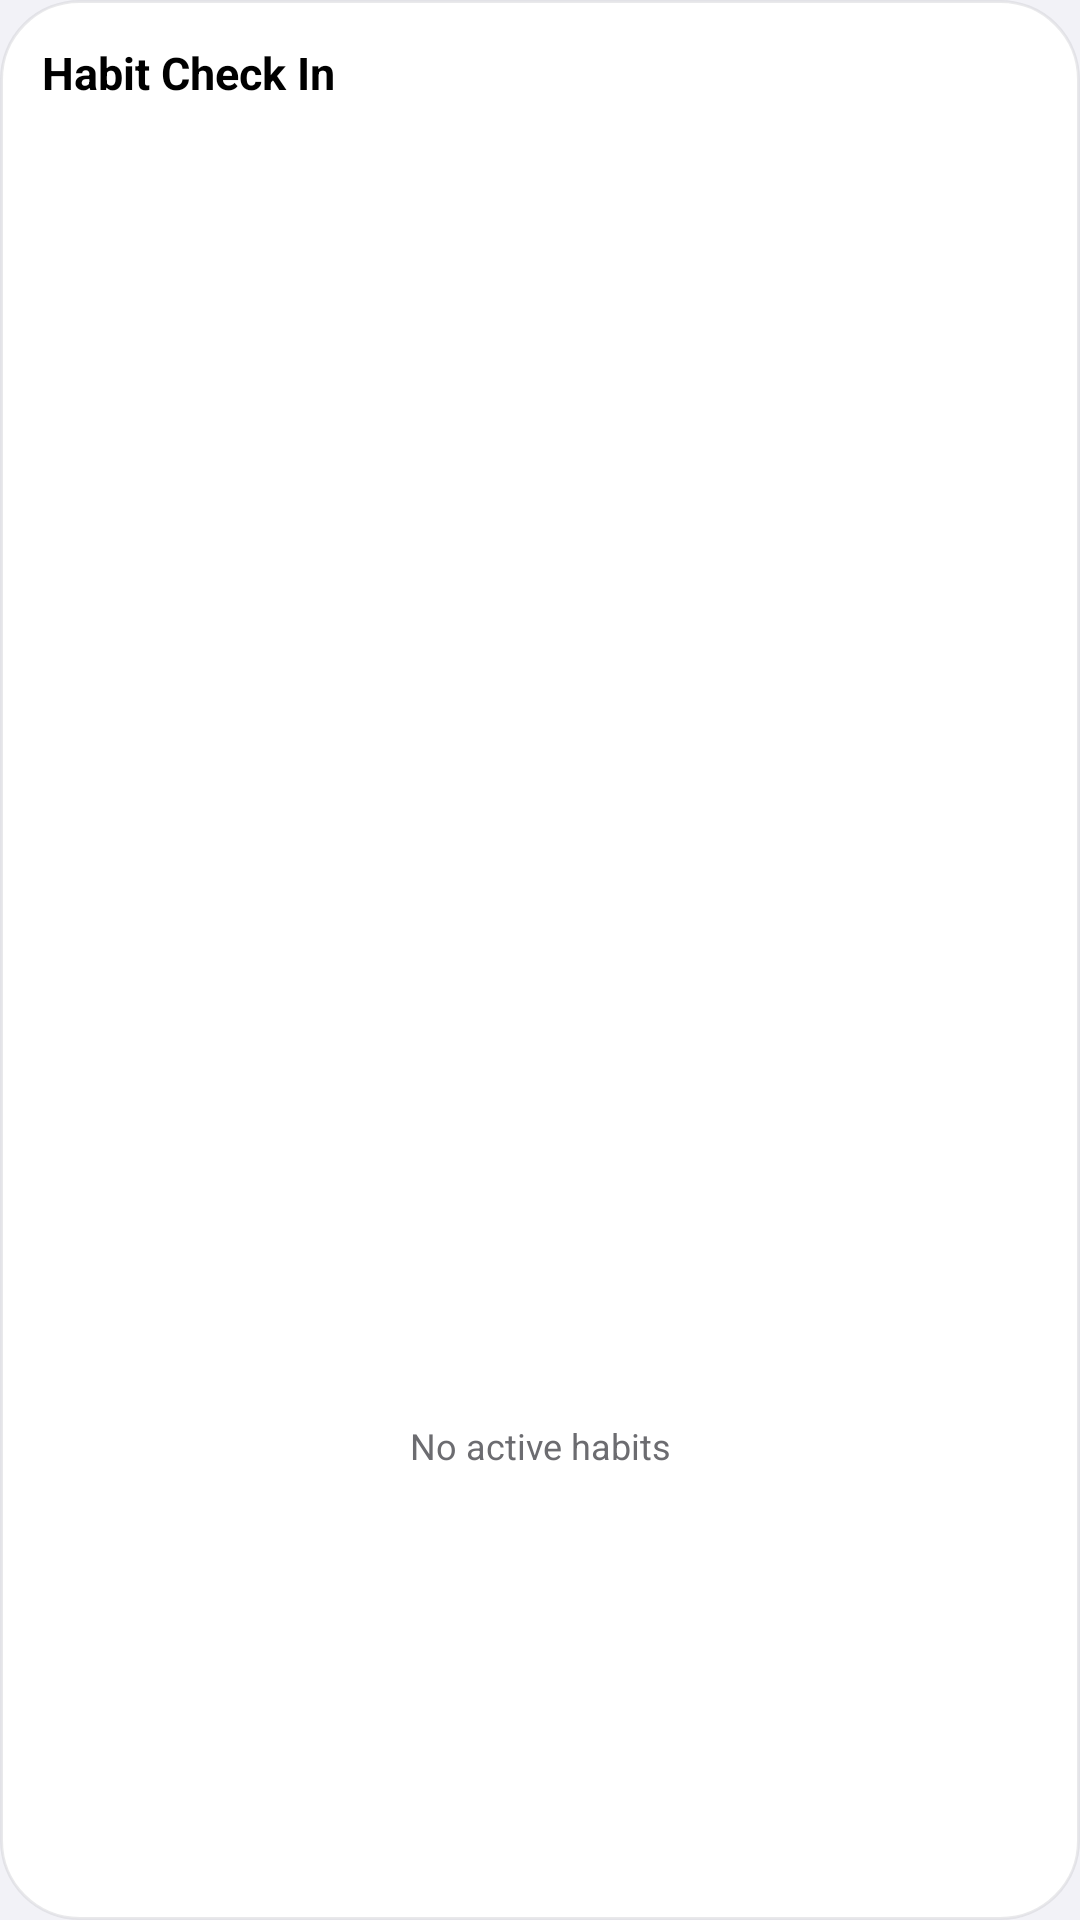

Layout XML and referenced resources for this Android screen:
<!-- AndroidManifest.xml: application theme Theme.DayKit -->
<!-- res/layout/widget_habit_checkin.xml -->
<?xml version="1.0" encoding="utf-8"?>
<LinearLayout xmlns:android="http://schemas.android.com/apk/res/android"
    android:id="@+id/widget_root"
    android:layout_width="match_parent"
    android:layout_height="match_parent"
    android:background="@drawable/widget_background"
    android:orientation="vertical">

    <TextView
        android:id="@+id/widget_title"
        android:layout_width="match_parent"
        android:layout_height="wrap_content"
        android:ellipsize="end"
        android:maxLines="1"
        android:text="Habit Check In"
        android:textColor="@color/text_primary"
        android:textSize="15sp"
        android:textStyle="bold" />

    <ListView
        android:id="@+id/widget_habit_list"
        android:layout_width="match_parent"
        android:layout_height="0dp"
        android:layout_marginTop="8dp"
        android:layout_weight="1"
        android:cacheColorHint="@android:color/transparent"
        android:divider="@android:color/transparent"
        android:dividerHeight="2dp"
        android:scrollbars="none" />

    <TextView
        android:id="@+id/widget_empty"
        android:layout_width="match_parent"
        android:layout_height="0dp"
        android:layout_marginTop="8dp"
        android:layout_weight="1"
        android:gravity="center"
        android:text="No active habits"
        android:textColor="@color/text_muted"
        android:textSize="12sp" />
</LinearLayout>
<!-- resources referenced by this layout -->
<resources>
  <color name="text_muted">#FF6C6C70</color>
  <color name="text_primary">#FF000000</color>
  <!-- drawable widget_background (drawable) -->
  <?xml version="1.0" encoding="utf-8"?>
  <shape xmlns:android="http://schemas.android.com/apk/res/android">
      <solid android:color="@color/widget_container" />
      <stroke
          android:width="1dp"
          android:color="@color/widget_stroke" />
      <corners android:radius="26dp" />
      <padding
          android:left="14dp"
          android:top="14dp"
          android:right="14dp"
          android:bottom="14dp" />
  </shape>
  <style name="Theme.DayKit" parent="Theme.MaterialComponents.DayNight.NoActionBar">
          <item name="colorPrimary">@color/brand_primary</item>
          <item name="colorPrimaryVariant">@color/brand_primary</item>
          <item name="colorOnPrimary">@color/on_brand_primary</item>
          <item name="colorSecondary">@color/brand_primary</item>
          <item name="colorSecondaryVariant">@color/brand_primary</item>
          <item name="colorOnSecondary">@color/on_brand_primary</item>
          <item name="android:windowBackground">@color/window_bg</item>
          <item name="android:navigationBarColor">@color/window_bg</item>
          <item name="android:statusBarColor">@color/window_bg</item>
          
          <item name="android:windowLightStatusBar">true</item>
          <item name="android:windowLightNavigationBar">true</item>
      </style>
  <color name="widget_container">#FAFFFFFF</color>
  <color name="widget_stroke">#66C7C7CC</color>
  <color name="brand_primary">#FF0088FF</color>
  <color name="on_brand_primary">#FFFFFFFF</color>
  <color name="window_bg">#FFF2F2F7</color>
</resources>
